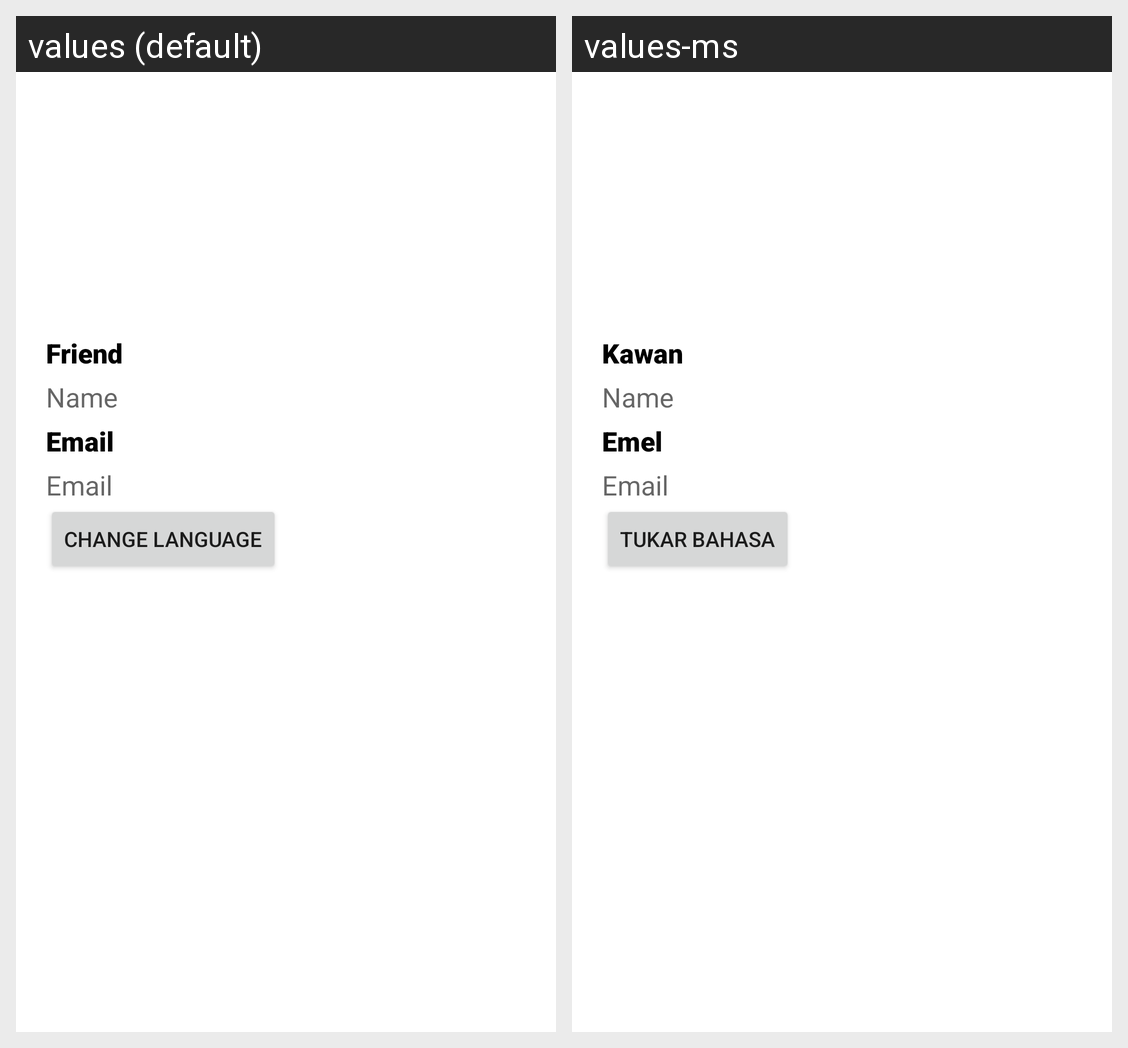

This grid shows one Android layout under two languages. Give, for every string resource on the screen, its name, the default text and each shown locale's text.
Android screen res/layout/fragment_profile.xml rendered under 2 locales, left to right: values (default), values-ms. Device: Nexus 5 (rendered at 1080×1920; each locale shown at half size, 540×960, under a caption strip naming it); theme Theme.SimpleChatApplication.
Strings drawn on this screen, with the default value and each locale's value (text and hints the layout hard-codes, and strings that could not be matched under every locale, appear in the picture but are not listed):

friend_label
  values: Friend
  values-ms: Kawan

email_label
  values: Email
  values-ms: Emel

change_label
  values: Change language
  values-ms: tukar bahasa
